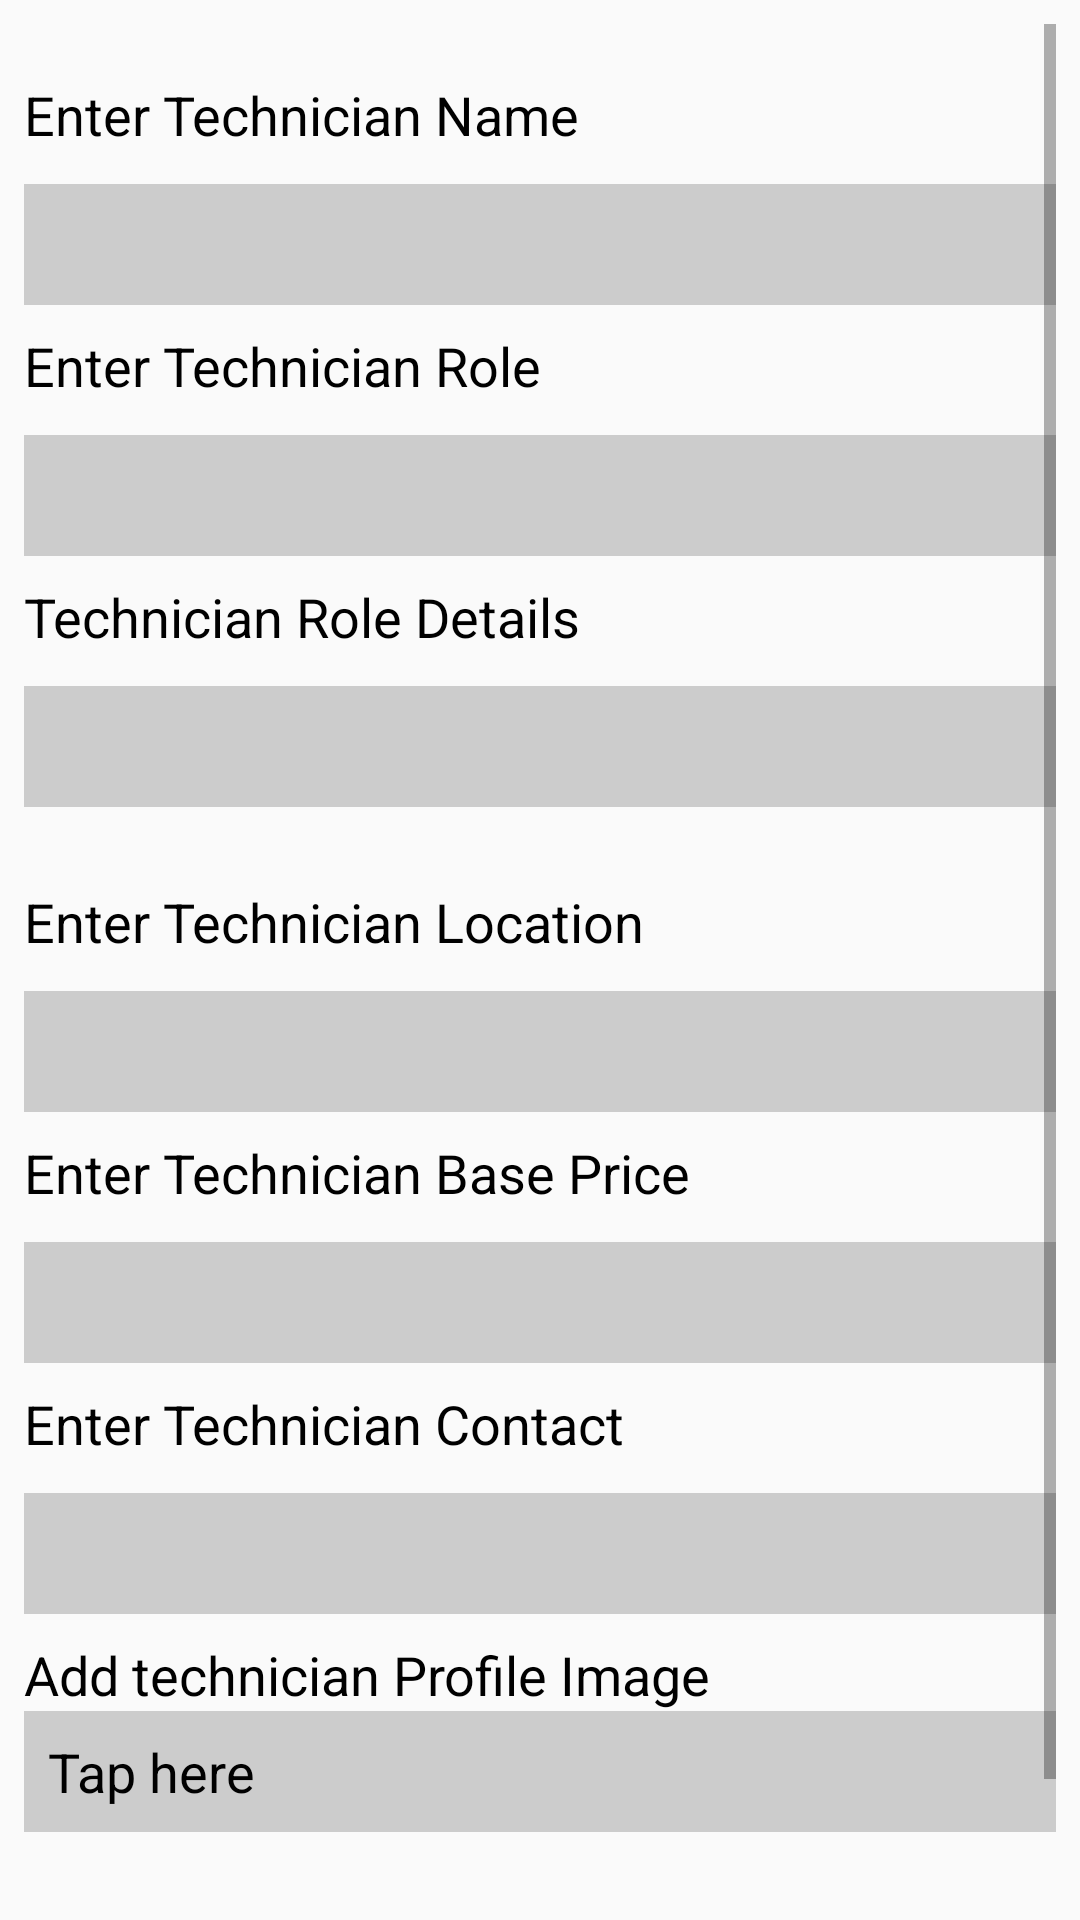

Write the Android layout XML for this screen, with the resource values it uses.
<!-- AndroidManifest.xml: application theme AppTheme -->
<!-- res/layout/activity_new_technician.xml -->
<?xml version="1.0" encoding="utf-8"?>
<LinearLayout xmlns:android="http://schemas.android.com/apk/res/android"
    xmlns:app="http://schemas.android.com/apk/res-auto"
    xmlns:tools="http://schemas.android.com/tools"
    android:layout_width="match_parent"
    android:layout_height="match_parent"
    tools:context=".activities.Technician.NewTechnicianActivity">
    <ScrollView
        android:layout_width="match_parent"
        android:layout_height="wrap_content"
        android:padding="8dp">
        <RelativeLayout
            android:layout_width="match_parent"
            android:layout_height="wrap_content"
            android:focusable="true"
            android:focusableInTouchMode="true">
            <LinearLayout
                android:id="@+id/formContainer"
                android:layout_width="match_parent"
                android:layout_height="wrap_content"
                android:orientation="vertical">

                <TextView
                    android:layout_width="match_parent"
                    android:layout_height="wrap_content"
                    android:layout_marginTop="18dp"
                    android:text="@string/enter_technician_name"
                    android:textColor="#000000"
                    android:textSize="18dp" />

                <com.google.android.material.textfield.TextInputLayout
                    android:layout_width="match_parent"
                    android:layout_height="wrap_content"
                    android:layout_marginBottom="8dp">

                    <com.google.android.material.textfield.TextInputEditText
                        android:id="@+id/technicianNameEt"
                        android:layout_width="match_parent"
                        android:layout_height="wrap_content"
                        android:background="@drawable/edit_text_bg"
                        android:textColor="#000000"/>

                </com.google.android.material.textfield.TextInputLayout>

                <TextView
                    android:layout_width="match_parent"
                    android:layout_height="wrap_content"
                    android:text="@string/technician_role"
                    android:textSize="18dp"
                    android:textColor="#000000" />

                <com.google.android.material.textfield.TextInputLayout
                    android:layout_width="match_parent"
                    android:layout_height="wrap_content"
                    android:layout_marginBottom="8dp">

                    <com.google.android.material.textfield.TextInputEditText
                        android:id="@+id/technicianRoleEt"
                        android:layout_width="match_parent"
                        android:layout_height="wrap_content"
                        android:background="@drawable/edit_text_bg"
                        android:textColor="#000000"
                        android:inputType="textMultiLine"/>

                </com.google.android.material.textfield.TextInputLayout>

                <TextView
                    android:layout_width="match_parent"
                    android:layout_height="wrap_content"
                    android:text="@string/technician_role_details"
                    android:textSize="18dp"
                    android:textColor="#000000" />

                <com.google.android.material.textfield.TextInputLayout
                    android:layout_width="match_parent"
                    android:layout_height="wrap_content"
                    android:layout_marginBottom="8dp">

                    <com.google.android.material.textfield.TextInputEditText
                        android:id="@+id/technicianDetailsEt"
                        android:layout_width="match_parent"
                        android:layout_height="wrap_content"
                        android:background="@drawable/edit_text_bg"
                        android:textColor="#000000"
                        android:inputType="textMultiLine"/>

                </com.google.android.material.textfield.TextInputLayout>
                <TextView
                    android:layout_width="match_parent"
                    android:layout_height="wrap_content"
                    android:layout_marginTop="18dp"
                    android:text="@string/enter_technician_location"
                    android:textColor="#000000"
                    android:textSize="18dp" />

                <com.google.android.material.textfield.TextInputLayout
                    android:layout_width="match_parent"
                    android:layout_height="wrap_content"
                    android:layout_marginBottom="8dp">

                    <com.google.android.material.textfield.TextInputEditText
                        android:id="@+id/technicianLocation"
                        android:layout_width="match_parent"
                        android:layout_height="wrap_content"
                        android:background="@drawable/edit_text_bg"
                        android:textColor="#000000"/>

                </com.google.android.material.textfield.TextInputLayout>
                <TextView
                    android:layout_width="match_parent"
                    android:layout_height="wrap_content"
                    android:text="@string/enter_technician_base_price"
                    android:textSize="18dp"
                    android:textColor="#000000" />

                <com.google.android.material.textfield.TextInputLayout
                    android:layout_width="match_parent"
                    android:layout_height="wrap_content"
                    android:layout_marginBottom="8dp">

                    <com.google.android.material.textfield.TextInputEditText
                        android:id="@+id/technicianBasePriceEt"
                        android:layout_width="match_parent"
                        android:layout_height="wrap_content"
                        android:background="@drawable/edit_text_bg"
                        android:textColor="#000000"
                        android:inputType="number"/>

                </com.google.android.material.textfield.TextInputLayout>

                <TextView
                    android:layout_width="match_parent"
                    android:layout_height="wrap_content"
                    android:text="Enter Technician Contact"
                    android:textSize="18dp"
                    android:textColor="#000000" />

                <com.google.android.material.textfield.TextInputLayout
                    android:layout_width="match_parent"
                    android:layout_height="wrap_content"
                    android:layout_marginBottom="8dp">

                    <com.google.android.material.textfield.TextInputEditText
                        android:id="@+id/technicianContact"
                        android:layout_width="match_parent"
                        android:layout_height="wrap_content"
                        android:background="@drawable/edit_text_bg"
                        android:textColor="#000000"
                        android:inputType="number"/>

                </com.google.android.material.textfield.TextInputLayout>
                <TextView
                    android:layout_width="match_parent"
                    android:layout_height="wrap_content"
                    android:text="@string/add_technician_profile_image"
                    android:textSize="18dp"
                    android:textColor="#000000" />

                <com.google.android.material.textfield.TextInputLayout
                    android:layout_width="match_parent"
                    android:layout_height="wrap_content"
                    android:layout_marginBottom="8dp">

                    <TextView
                        android:id="@+id/addCoverPic"
                        android:layout_width="match_parent"
                        android:layout_height="wrap_content"
                        android:background="@drawable/edit_text_bg"
                        android:ems="10"
                        android:text="@string/tap_here"
                        android:textColor="#000000"
                        android:textSize="18sp" />

                </com.google.android.material.textfield.TextInputLayout>

                <ImageView
                    android:id="@+id/techCoverImageView"
                    android:layout_width="match_parent"
                    android:layout_marginTop="8dp"
                    android:layout_height="300dp"
                    android:visibility="gone"/>



            </LinearLayout>
            <Button
                android:id="@+id/saveTechnicianButton"
                android:layout_width="match_parent"
                android:layout_height="wrap_content"
                android:layout_below="@id/formContainer"
                style="@style/SubmitButtonStyle"
                android:layout_marginTop="16dp"
                android:text="@string/upload_string"/>
        </RelativeLayout>
    </ScrollView>

</LinearLayout>
<!-- resources referenced by this layout -->
<resources>
  <!-- drawable edit_text_bg (drawable-v24) -->
  <?xml version="1.0" encoding="utf-8"?>
  <shape xmlns:android="http://schemas.android.com/apk/res/android">
      <stroke
          android:width="1dp"
          android:color="#ccc" />
      <solid
          android:color="#ccc"
          android:paddingLeft="10dp"
          android:paddingTop="10dp"/>
      <padding
          android:left="8dp"
          android:top="8dp"
          android:right="8dp"
          android:bottom="8dp" />
  </shape>
  <string name="add_technician_profile_image">Add technician Profile Image</string>
  <string name="enter_technician_base_price">Enter Technician Base Price</string>
  <string name="enter_technician_location">Enter Technician Location</string>
  <string name="enter_technician_name">Enter Technician Name</string>
  <string name="tap_here">Tap here</string>
  <string name="technician_role">Enter Technician Role</string>
  <string name="technician_role_details">Technician Role Details</string>
  <string name="upload_string">Upload</string>
  <style name="SubmitButtonStyle">
          <item name="android:textColor">@color/white</item>
          <item name="android:textAppearance">@style/TextAppearance.AppCompat.Medium</item>
          <item name="android:background">@drawable/button_background</item>
          <item name="android:elevation" tools:targetApi="lollipop">4dp</item>
      </style>
  <style name="AppTheme" parent="Theme.AppCompat.Light.DarkActionBar">
          
          <item name="colorPrimary">@color/colorPrimary</item>
          <item name="colorPrimaryDark">@color/colorPrimaryDark</item>
          <item name="colorAccent">@color/colorAccent</item>
      </style>
  <color name="white">#FFFFFFFF</color>
  <!-- drawable button_background (drawable) -->
  <?xml version="1.0" encoding="utf-8"?>
  <selector xmlns:android="http://schemas.android.com/apk/res/android">
      <item android:state_pressed="false">
          <shape>
              <solid android:color="@color/colorPrimaryDark" />
              <corners android:radius="@dimen/default_corner_radius" />
              <padding android:right="10dp" />
              <padding android:left="10dp" />
          </shape>
      </item>
      <item android:state_pressed="true">
          <shape android:shape="rectangle">
              <corners android:radius="@dimen/default_corner_radius" />
              <solid android:color="@color/colorPrimaryDark" />
              <padding android:right="10dp" />
              <padding android:left="10dp" />
          </shape>
      </item>
  </selector>
  <color name="colorPrimary">#1b5e20</color>
  <color name="colorPrimaryDark">#003300</color>
  <color name="colorAccent">#4c8c4a</color>
  <dimen name="default_corner_radius">10dp</dimen>
</resources>
